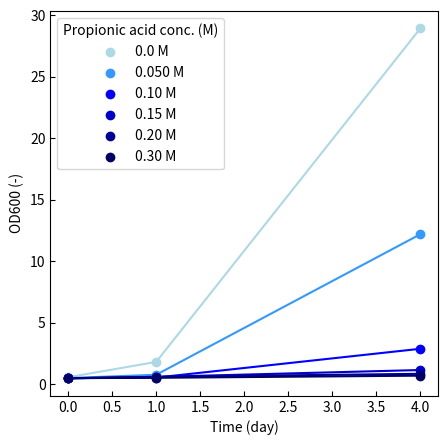

Source code (Python): (Note: this script raises an exception after producing the figure.)
# プロピオン酸濃度 (M)	0	0.05	0.1	0.15	0.2	0.3
# 1日目
# OD600
# 補糖あり	0.563	0.5	0.488	0.481	0.475	0.492
# 補糖なし	0.504	0.504	0.495	0.491	0.48	0.491

# PH
# 補糖あり	6.516	6.439	6.415	6.477	6.487	6.602
# 補糖なし	6.457	6.426	6.428	6.529	6.576	6.587

# 2日目
# OD600
# 補糖あり	1.81	0.764	0.536	0.592	0.599	0.519
# 補糖なし	1.74	0.475	0.674	0.628	0.541	0.683

# PH
# 補糖あり	6.442	6.44	6.466	6.519	6.535	6.651
# 補糖なし	6.09	6.641	6.47	6.57	6.591	6.422

# 最終目
# OD600
# 補糖あり	28.95	12.2	2.88	1.152	0.843	0.693
# 補糖なし	34.2	15.45	3.22	1.152	0.864	0.693

# PH
# 補糖あり	4.754	5.303	6.216	6.532	6.506	6.638
# 補糖なし	4.603	5.11	6.143	6.44	6.524	6.88

propionic_acid_conc = [0, 0.05, 0.1, 0.15, 0.2, 0.3]
od600_glu_day1 = [0.563, 0.5, 0.488, 0.481, 0.475, 0.492]
od600_no_glu_day1 = [0.504, 0.504, 0.495, 0.491, 0.48, 0.491]
ph_glu_day1 = [6.516, 6.439, 6.415, 6.477, 6.487, 6.602]
ph_no_glu_day1 = [6.457, 6.426, 6.428, 6.529, 6.576, 6.587]

od600_glu_day2 = [1.81, 0.764, 0.536, 0.592, 0.599, 0.519]
od600_no_glu_day2 = [1.74, 0.475, 0.674, 0.628, 0.541, 0.683]
ph_glu_day2 = [6.442, 6.44, 6.466, 6.519, 6.535, 6.651]
ph_no_glu_day2 = [6.09, 6.641, 6.47, 6.57, 6.591, 6.422]

od600_glu_final = [28.95, 12.2, 2.88, 1.152, 0.843, 0.693]
od600_no_glu_final = [34.2, 15.45, 3.22, 1.152, 0.864, 0.693]
ph_glu_final = [4.754, 5.303, 6.216, 6.532, 6.506, 6.638]
ph_no_glu_final = [4.603, 5.11, 6.143, 6.44, 6.524, 6.88]

import matplotlib.pyplot as plt
import numpy as np

pro_glu_0 = [od600_glu_day1[0], od600_glu_day2[0], od600_glu_final[0]]
pro_glu_05 = [od600_glu_day1[1], od600_glu_day2[1], od600_glu_final[1]]
pro_glu_1 = [od600_glu_day1[2], od600_glu_day2[2], od600_glu_final[2]]
pro_glu_15 = [od600_glu_day1[3], od600_glu_day2[3], od600_glu_final[3]]
pro_glu_2 = [od600_glu_day1[4], od600_glu_day2[4], od600_glu_final[4]]
pro_glu_3 = [od600_glu_day1[5], od600_glu_day2[5], od600_glu_final[5]]

pro_no_glu_0 = [od600_no_glu_day1[0], od600_no_glu_day2[0], od600_no_glu_final[0]]
pro_no_glu_05 = [od600_no_glu_day1[1], od600_no_glu_day2[1], od600_no_glu_final[1]]
pro_no_glu_1 = [od600_no_glu_day1[2], od600_no_glu_day2[2], od600_no_glu_final[2]]
pro_no_glu_15 = [od600_no_glu_day1[3], od600_no_glu_day2[3], od600_no_glu_final[3]]
pro_no_glu_2 = [od600_no_glu_day1[4], od600_no_glu_day2[4], od600_no_glu_final[4]]
pro_no_glu_3 = [od600_no_glu_day1[5], od600_no_glu_day2[5], od600_no_glu_final[5]]

fig = plt.figure(figsize=(5, 5))


plt.plot([0, 1, 4], pro_glu_0, color="#ADD8E6")
plt.plot([0, 1, 4], pro_glu_05, color="#3399FF")
plt.plot([0, 1, 4], pro_glu_1, color="#0000FF")
plt.plot([0, 1, 4], pro_glu_15, color="#0000CC")
plt.plot([0, 1, 4], pro_glu_2, color="#000099")
plt.plot([0, 1, 4], pro_glu_3, color="#000066")

plt.scatter([0, 1, 4], pro_glu_0, color="#ADD8E6", zorder=10, label="0.0 M")
plt.scatter([0, 1, 4], pro_glu_05, color="#3399FF", zorder=10, label="0.050 M")
plt.scatter([0, 1, 4], pro_glu_1, color="#0000FF", zorder=10, label="0.10 M")
plt.scatter([0, 1, 4], pro_glu_15, color="#0000CC", zorder=10, label="0.15 M")
plt.scatter([0, 1, 4], pro_glu_2, color="#000099", zorder=10, label="0.20 M")
plt.scatter([0, 1, 4], pro_glu_3, color="#000066", zorder=10, label="0.30 M")

plt.legend(title="Propionic acid conc. (M)", loc="upper left")
plt.tick_params(direction="in")
plt.xlabel("Time (day)")
plt.ylabel("OD600 (-)")

fig.savefig("images/OD600.png", dpi=600)
